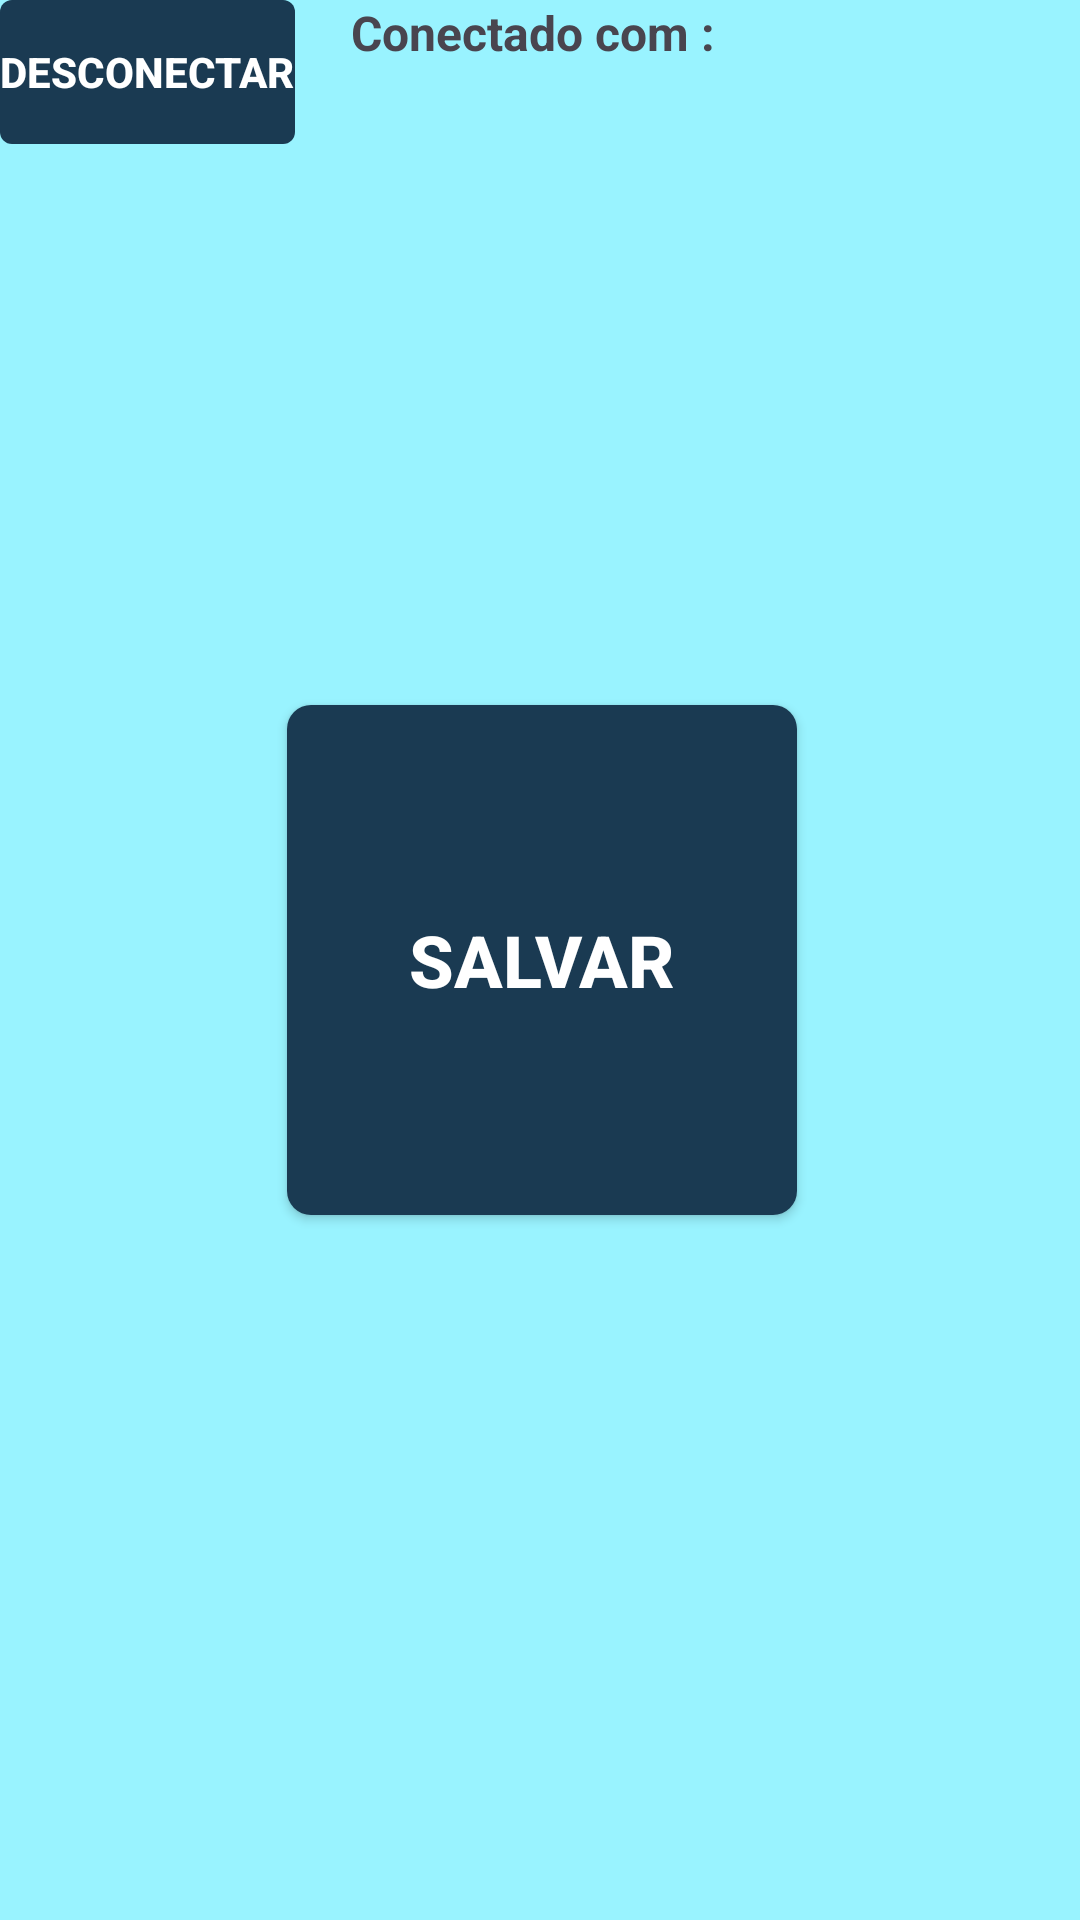

The Android layout XML behind this screen, and the referenced resources:
<!-- AndroidManifest.xml: application theme Theme.ReplayCam -->
<!-- res/layout/botao_layout.xml -->
<?xml version="1.0" encoding="utf-8"?>
<androidx.constraintlayout.widget.ConstraintLayout xmlns:android="http://schemas.android.com/apk/res/android"
    xmlns:app="http://schemas.android.com/apk/res-auto"
    xmlns:tools="http://schemas.android.com/tools"
    android:layout_width="match_parent"
    android:layout_height="match_parent"
    android:background="#99F3FF">

    <TextView
        android:id="@+id/textView"
        android:layout_width="wrap_content"
        android:layout_height="wrap_content"
        android:layout_marginStart="152dp"
        android:layout_marginEnd="153dp"
        android:text="Conectado com : "
        android:textAlignment="center"
        android:textSize="16sp"
        android:textStyle="bold"
        app:layout_constraintEnd_toEndOf="parent"
        app:layout_constraintStart_toStartOf="parent"
        tools:layout_editor_absoluteY="199dp" />

    <Button
        android:id="@+id/btnSalvar"
        android:layout_width="170dp"
        android:layout_height="170dp"
        android:layout_marginStart="144dp"
        android:layout_marginTop="300dp"
        android:layout_marginEnd="143dp"
        android:layout_marginBottom="300dp"
        android:background="@drawable/button_salvar"
        android:lineSpacingExtra="16sp"
        android:text="SALVAR"
        android:textColor="#FFFFFF"
        android:textSize="24sp"
        android:textStyle="bold"
        app:layout_constraintBottom_toBottomOf="parent"
        app:layout_constraintEnd_toEndOf="parent"
        app:layout_constraintStart_toStartOf="parent"
        app:layout_constraintTop_toTopOf="parent" />

    <Button
        android:id="@+id/btnDesconnect"
        android:layout_width="wrap_content"
        android:layout_height="wrap_content"
        android:background="@drawable/button_azul_escuro"
        android:text="Desconectar"
        android:textColor="#FFFFFF"
        android:textStyle="bold"
        tools:layout_editor_absoluteX="16dp"
        tools:layout_editor_absoluteY="28dp" />
</androidx.constraintlayout.widget.ConstraintLayout>
<!-- resources referenced by this layout -->
<resources>
  <!-- drawable button_azul_escuro (drawable) -->
  <?xml version="1.0" encoding="utf-8"?>
  <shape xmlns:android="http://schemas.android.com/apk/res/android">
      <solid android:color="#1A3A52" />
      <corners android:radius="4dp" />
  </shape>
  <!-- drawable button_salvar (drawable) -->
  <?xml version="1.0" encoding="utf-8"?>
  <shape xmlns:android="http://schemas.android.com/apk/res/android">
      <solid android:color="#1A3A52" />
      <corners android:radius="8dp" />
  </shape>
  <style name="Theme.ReplayCam" parent="Base.Theme.ReplayCam" />
  <style name="Base.Theme.ReplayCam" parent="Theme.Material3.DayNight.NoActionBar">
          
          
      </style>
</resources>
